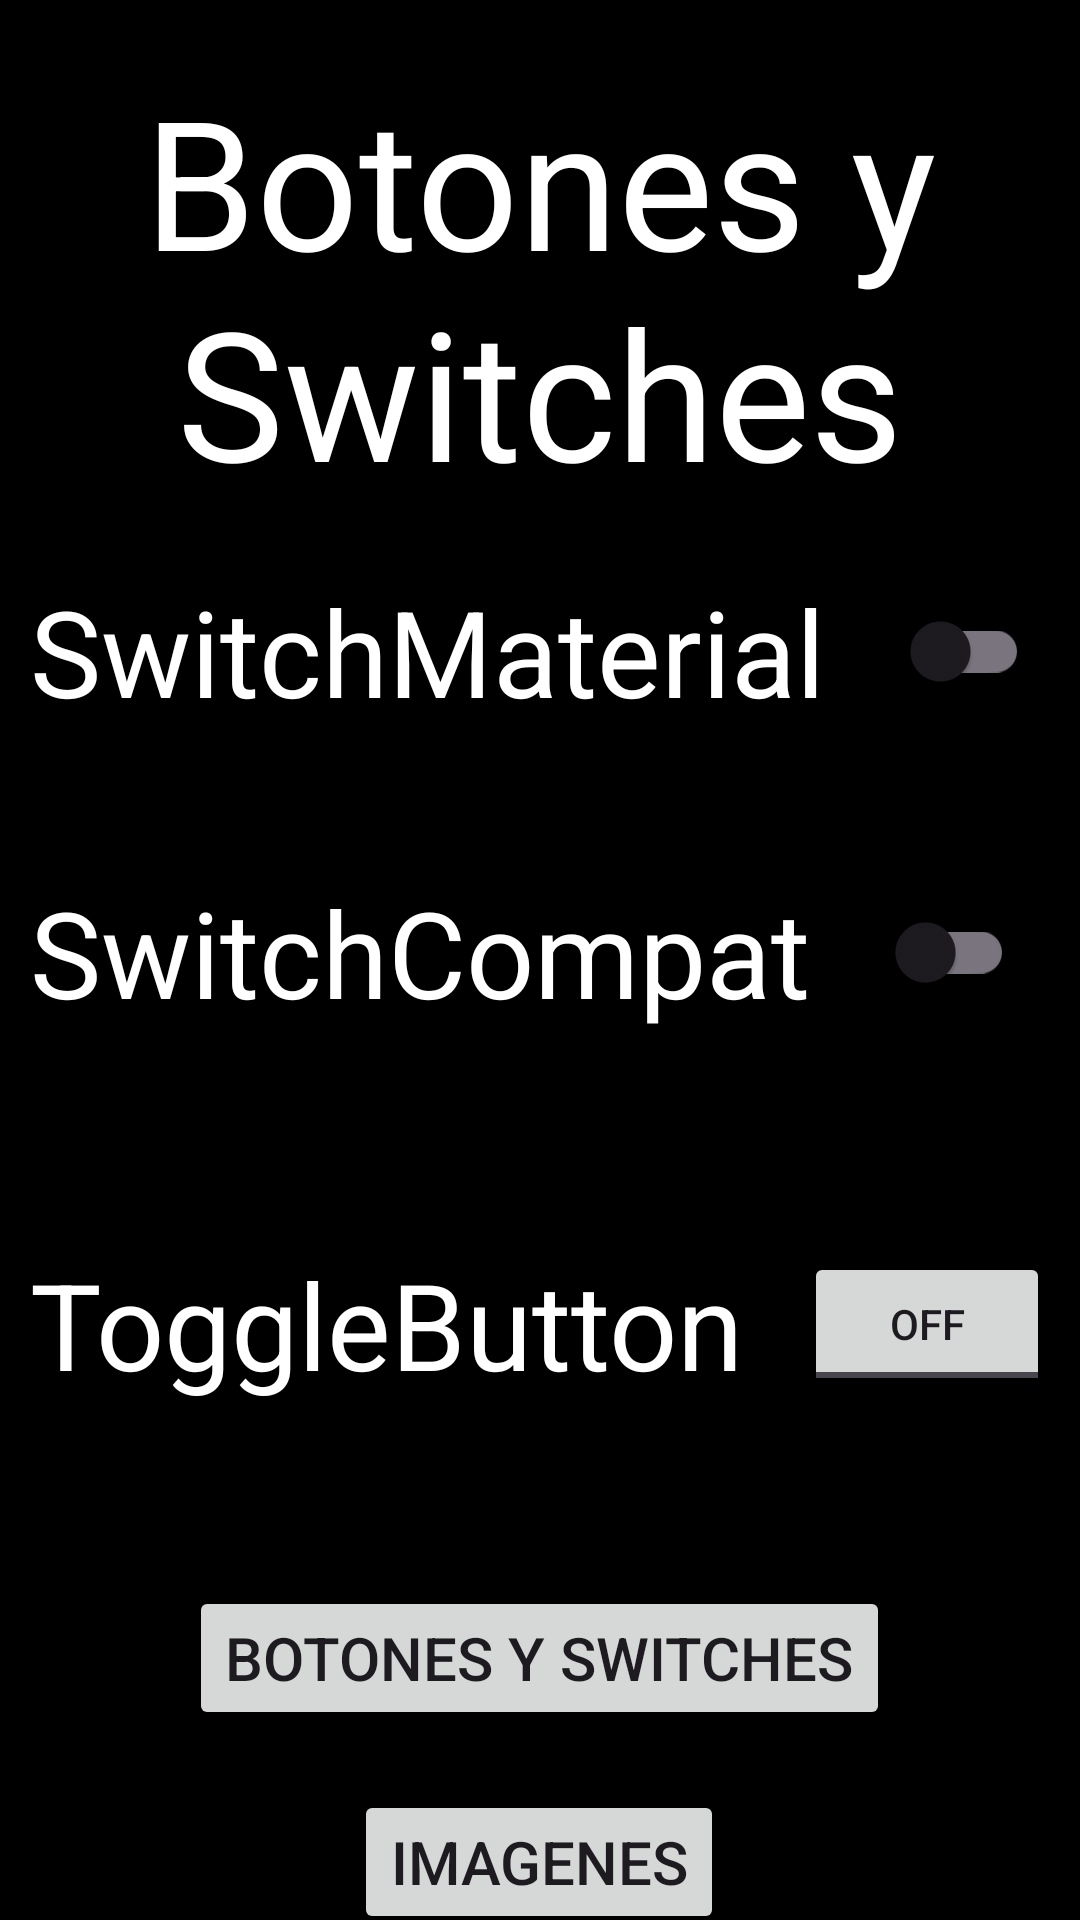

The Android layout XML behind this screen, and the referenced resources:
<!-- AndroidManifest.xml: application theme Theme.TareaDesarrolloMovil -->
<!-- res/layout/activity_tarea4_togglebutton.xml -->
<?xml version="1.0" encoding="utf-8"?>
<androidx.constraintlayout.widget.ConstraintLayout xmlns:android="http://schemas.android.com/apk/res/android"
    xmlns:app="http://schemas.android.com/apk/res-auto"
    xmlns:tools="http://schemas.android.com/tools"
    android:layout_width="match_parent"
    android:layout_height="match_parent"
    android:background="@color/black"
    tools:context=".Tarea4_Activity_ToggleButton"
    android:id="@+id/base_layout"
    >


    <LinearLayout
        android:layout_width="match_parent"
        android:layout_height="match_parent"
        android:orientation="vertical"
        android:layout_marginLeft="10dp"
        android:layout_marginRight="10dp">


        <LinearLayout
            android:paddingTop="20dp"
            android:paddingBottom="20dp"
            android:layout_width="match_parent"
            android:layout_height="wrap_content"
            android:layout_gravity="top"
            android:orientation="vertical"
            >
            <TextView
                android:layout_width="wrap_content"
                android:gravity="center_horizontal"
                android:layout_height="wrap_content"
                android:textColor="@color/white"
                android:layout_gravity="center_horizontal"
                android:text="Botones y Switches"
                android:textSize="60dp"
                />

        </LinearLayout>
        <LinearLayout
            android:layout_width="match_parent"
            android:layout_height="wrap_content"
            android:orientation="vertical">
            <LinearLayout
                android:layout_width="wrap_content"
                android:layout_height="match_parent"
                android:orientation="horizontal"
                >

                <TextView
                    android:layout_width="wrap_content"
                    android:layout_height="wrap_content"
                    android:text="SwitchMaterial"
                    android:textColor="@color/white"
                    android:textSize="40dp"

                    />

                <com.google.android.material.switchmaterial.SwitchMaterial
                    android:layout_marginLeft="20dp"
                    android:id="@+id/material_switch"
                    android:layout_width="wrap_content"
                    android:layout_gravity="center"
                    android:layout_height="wrap_content"

                    />


             </LinearLayout>

            <LinearLayout
                android:layout_width="wrap_content"
                android:layout_height="wrap_content"
                android:layout_gravity="top"
                android:layout_marginBottom="20dp"

                >

                <TextView
                    android:layout_width="wrap_content"
                    android:layout_height="wrap_content"
                    android:id="@+id/SwitchMaterialText"
                    android:textColor="@color/white"
                    android:text="En general, este es el recomendado"
                    android:textSize="20dp"
                    android:visibility="invisible"

                    />

            </LinearLayout>

            <LinearLayout
                android:layout_width="wrap_content"
                android:layout_height="match_parent"
                >

                <TextView
                    android:layout_width="wrap_content"
                    android:layout_height="wrap_content"
                    android:gravity="top"
                    android:text="SwitchCompat"
                    android:textColor="@color/white"
                    android:textSize="40dp"
                    android:layout_gravity="center"

                    />

                <androidx.appcompat.widget.SwitchCompat
                    android:layout_marginLeft="20dp"
                    android:layout_gravity="center"

                    android:id="@+id/switchcompat"
                    android:layout_width="wrap_content"
                    android:layout_height="wrap_content"/>

            </LinearLayout>
            <LinearLayout
                android:layout_width="wrap_content"
                android:layout_height="wrap_content"
                android:layout_gravity="top"
                android:layout_marginBottom="20dp"

                >

                <TextView
                    android:layout_width="wrap_content"
                    android:layout_height="wrap_content"
                    android:id="@+id/SwitchCompatText"
                    android:textColor="@color/white"
                    android:text="Este es si quieres compatibilidad con versiones antiguas"
                    android:textSize="20dp"
                    android:visibility="invisible"

                    />

            </LinearLayout>
            <LinearLayout
                android:layout_width="wrap_content"
                android:layout_height="match_parent"

                >
                 <TextView
                    android:layout_width="wrap_content"
                    android:layout_height="wrap_content"
                    android:gravity="top"
                    android:text="ToggleButton"
                    android:textColor="@color/white"
                    android:textSize="40dp"
                    android:layout_gravity="center"

                     />
                <androidx.appcompat.widget.AppCompatToggleButton
                    android:layout_marginLeft="20dp"
                    android:id="@+id/toggle"
                    android:layout_width="wrap_content"
                    android:layout_height="wrap_content"
                    android:layout_gravity="center"

                    />
            </LinearLayout>
            <LinearLayout
                android:layout_width="wrap_content"
                android:layout_height="wrap_content"
                android:layout_gravity="top"

                >

                <TextView
                    android:layout_width="wrap_content"
                    android:layout_height="wrap_content"
                    android:textColor="@color/white"
                    android:id="@+id/ToggleButtonText"
                    android:visibility="invisible"
                    android:text="Este es el menos usado porque no soporta diseños mas complejos"
                    android:textSize="20dp"
                    />

            </LinearLayout>

        </LinearLayout>
        <FrameLayout
            android:layout_width="match_parent"
            android:layout_height="match_parent">
            <LinearLayout
                android:layout_width="match_parent"
                android:layout_height="wrap_content"
                android:orientation="vertical"
                android:layout_gravity="bottom"

                >
                <GridLayout
                    android:layout_width="wrap_content"
                    android:layout_height="wrap_content"
                    android:columnCount="1"
                    android:rowCount="3"

                    android:layout_gravity="center_horizontal"
                    android:alignmentMode="alignMargins"
                    >

                    <Button
                        android:id="@+id/TgBtnBtn"
                        android:layout_width="wrap_content"
                        android:layout_height="wrap_content"
                        android:layout_margin="10dp"
                        android:text="Botones y switches"
                        android:layout_gravity="center"
                        android:textSize="20dp"
                        />
                    <Button
                        android:id="@+id/ImgBtn"
                        android:layout_width="wrap_content"
                        android:layout_height="wrap_content"
                        android:layout_margin="10dp"
                        android:text="Imagenes"
                        android:layout_gravity="center"
                        android:textSize="20dp"

                        />
                    <Button
                        android:id="@+id/VwBtn"
                        android:layout_width="wrap_content"
                        android:layout_height="wrap_content"
                        android:layout_margin="10dp"
                        android:text="Views"
                        android:layout_gravity="center"
                        android:textSize="20dp"

                        />

                </GridLayout>
            </LinearLayout>
       </FrameLayout>

    </LinearLayout>




</androidx.constraintlayout.widget.ConstraintLayout>
<!-- resources referenced by this layout -->
<resources>
  <style name="Theme.TareaDesarrolloMovil" parent="Base.Theme.TareaDesarrolloMovil" />
  <style name="Base.Theme.TareaDesarrolloMovil" parent="Theme.Material3.DayNight.NoActionBar">
          
          
      </style>
  <!-- not gathered from this repository: default colours our renderer supplied (Android Studio template values) -->
  <color name="black">#FF000000</color>
  <color name="white">#FFFFFFFF</color>
</resources>
